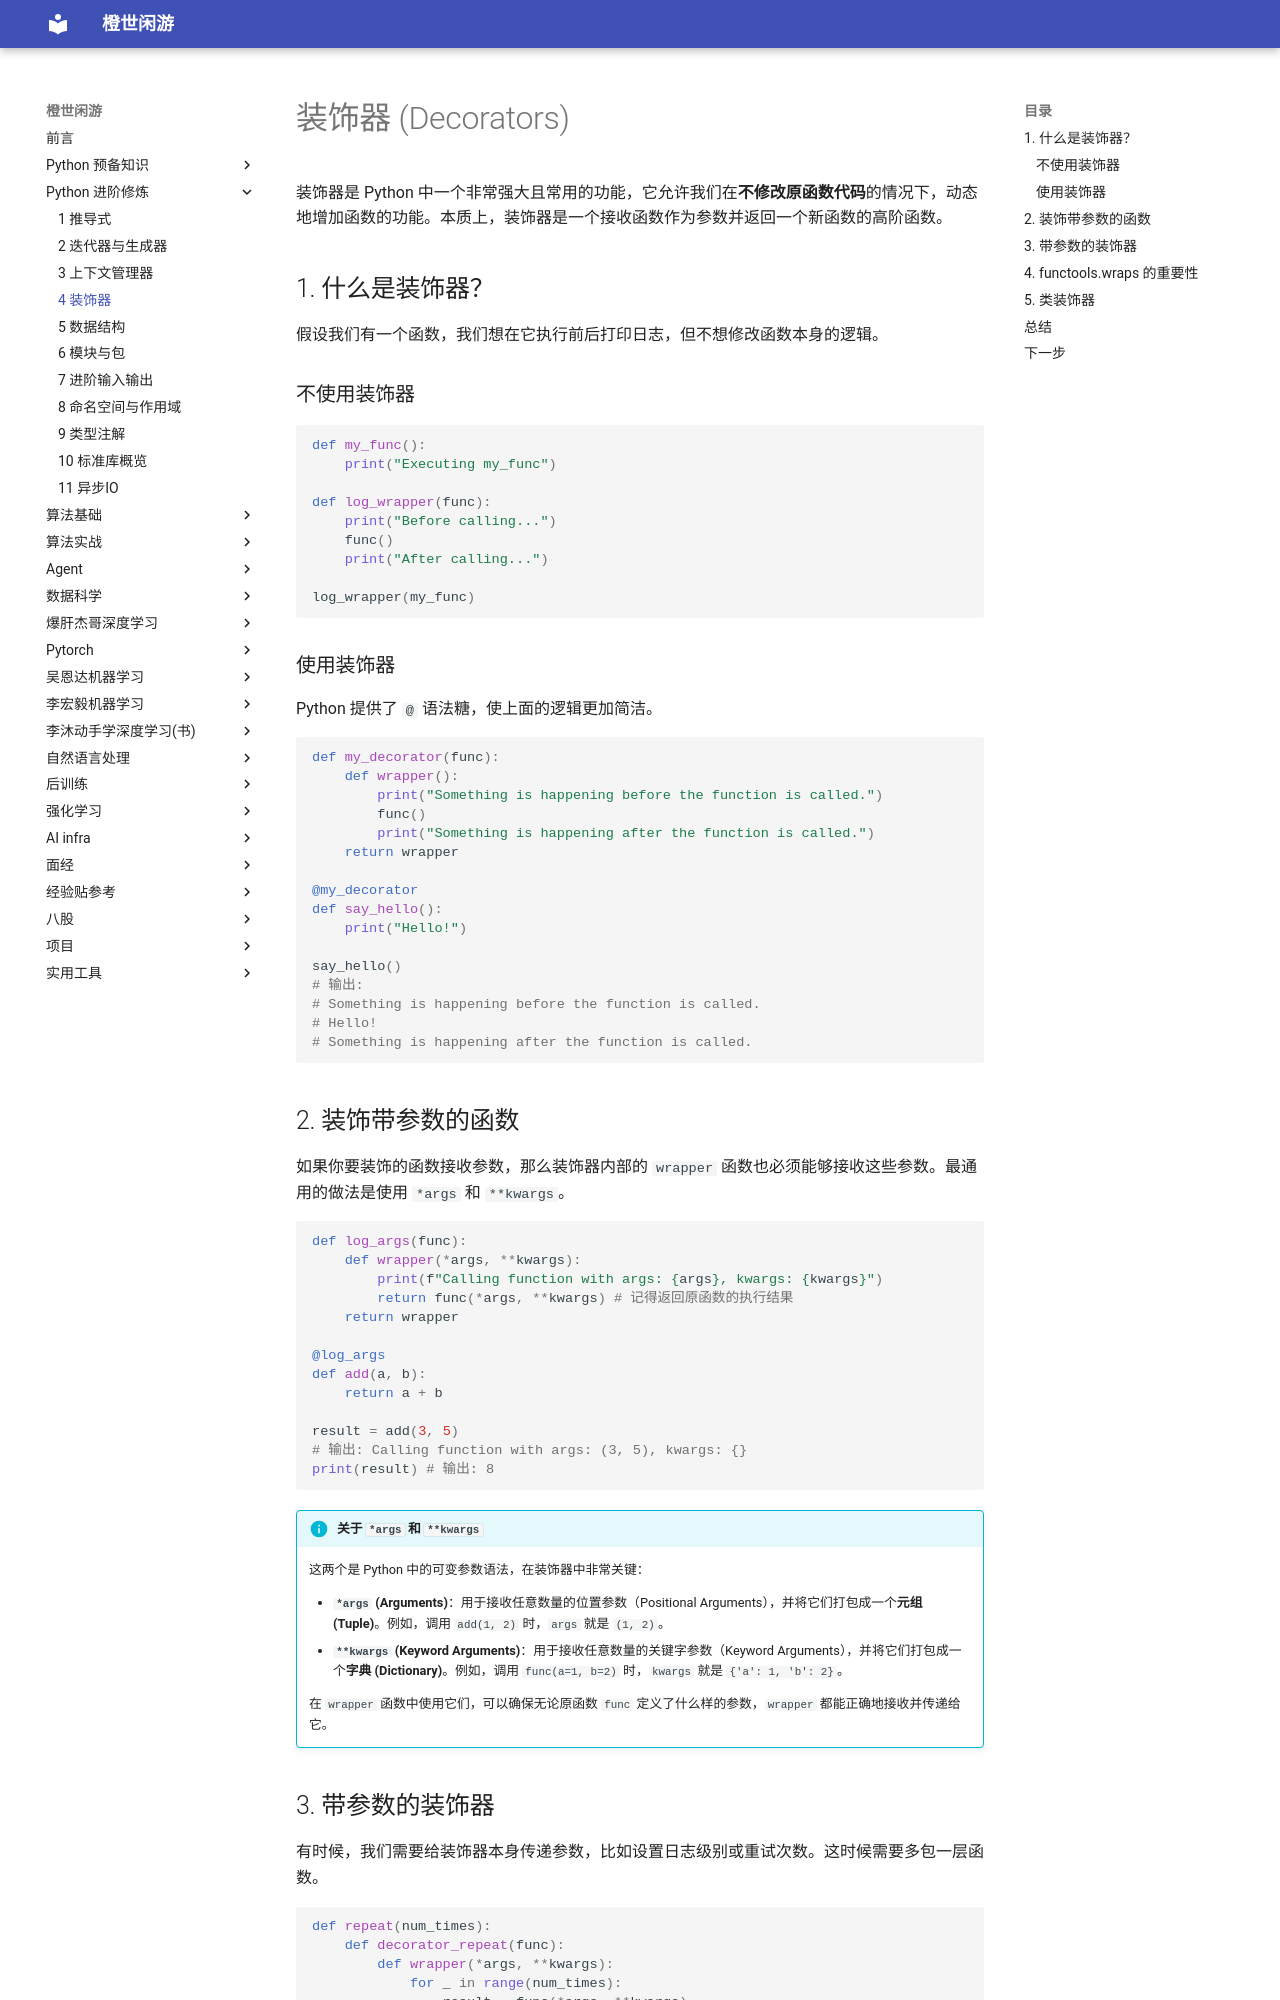

repository: frechen027/frechen027.github.io · page: advanced/04_装饰器/index.html · generator: mkdocs

# 装饰器 (Decorators)

装饰器是 Python 中一个非常强大且常用的功能，它允许我们在**不修改原函数代码**的情况下，动态地增加函数的功能。本质上，装饰器是一个接收函数作为参数并返回一个新函数的高阶函数。

## 1. 什么是装饰器？

假设我们有一个函数，我们想在它执行前后打印日志，但不想修改函数本身的逻辑。

### 不使用装饰器
```python
def my_func():
    print("Executing my_func")

def log_wrapper(func):
    print("Before calling...")
    func()
    print("After calling...")

log_wrapper(my_func)
```

### 使用装饰器
Python 提供了 `@` 语法糖，使上面的逻辑更加简洁。

```python
def my_decorator(func):
    def wrapper():
        print("Something is happening before the function is called.")
        func()
        print("Something is happening after the function is called.")
    return wrapper

@my_decorator
def say_hello():
    print("Hello!")

say_hello()
# 输出:
# Something is happening before the function is called.
# Hello!
# Something is happening after the function is called.
```

## 2. 装饰带参数的函数

如果你要装饰的函数接收参数，那么装饰器内部的 `wrapper` 函数也必须能够接收这些参数。最通用的做法是使用 `*args` 和 `**kwargs`。

```python
def log_args(func):
    def wrapper(*args, **kwargs):
        print(f"Calling function with args: {args}, kwargs: {kwargs}")
        return func(*args, **kwargs) # 记得返回原函数的执行结果
    return wrapper

@log_args
def add(a, b):
    return a + b

result = add(3, 5)
# 输出: Calling function with args: (3, 5), kwargs: {}
print(result) # 输出: 8
```

!!! info "关于 `*args` 和 `**kwargs`"
    这两个是 Python 中的可变参数语法，在装饰器中非常关键：
    
    *   **`*args` (Arguments)**：用于接收任意数量的位置参数（Positional Arguments），并将它们打包成一个**元组 (Tuple)**。例如，调用 `add(1, 2)` 时，`args` 就是 `(1, 2)`。
    *   **`**kwargs` (Keyword Arguments)**：用于接收任意数量的关键字参数（Keyword Arguments），并将它们打包成一个**字典 (Dictionary)**。例如，调用 `func(a=1, b=2)` 时，`kwargs` 就是 `{'a': 1, 'b': 2}`。
    
    在 `wrapper` 函数中使用它们，可以确保无论原函数 `func` 定义了什么样的参数，`wrapper` 都能正确地接收并传递给它。
